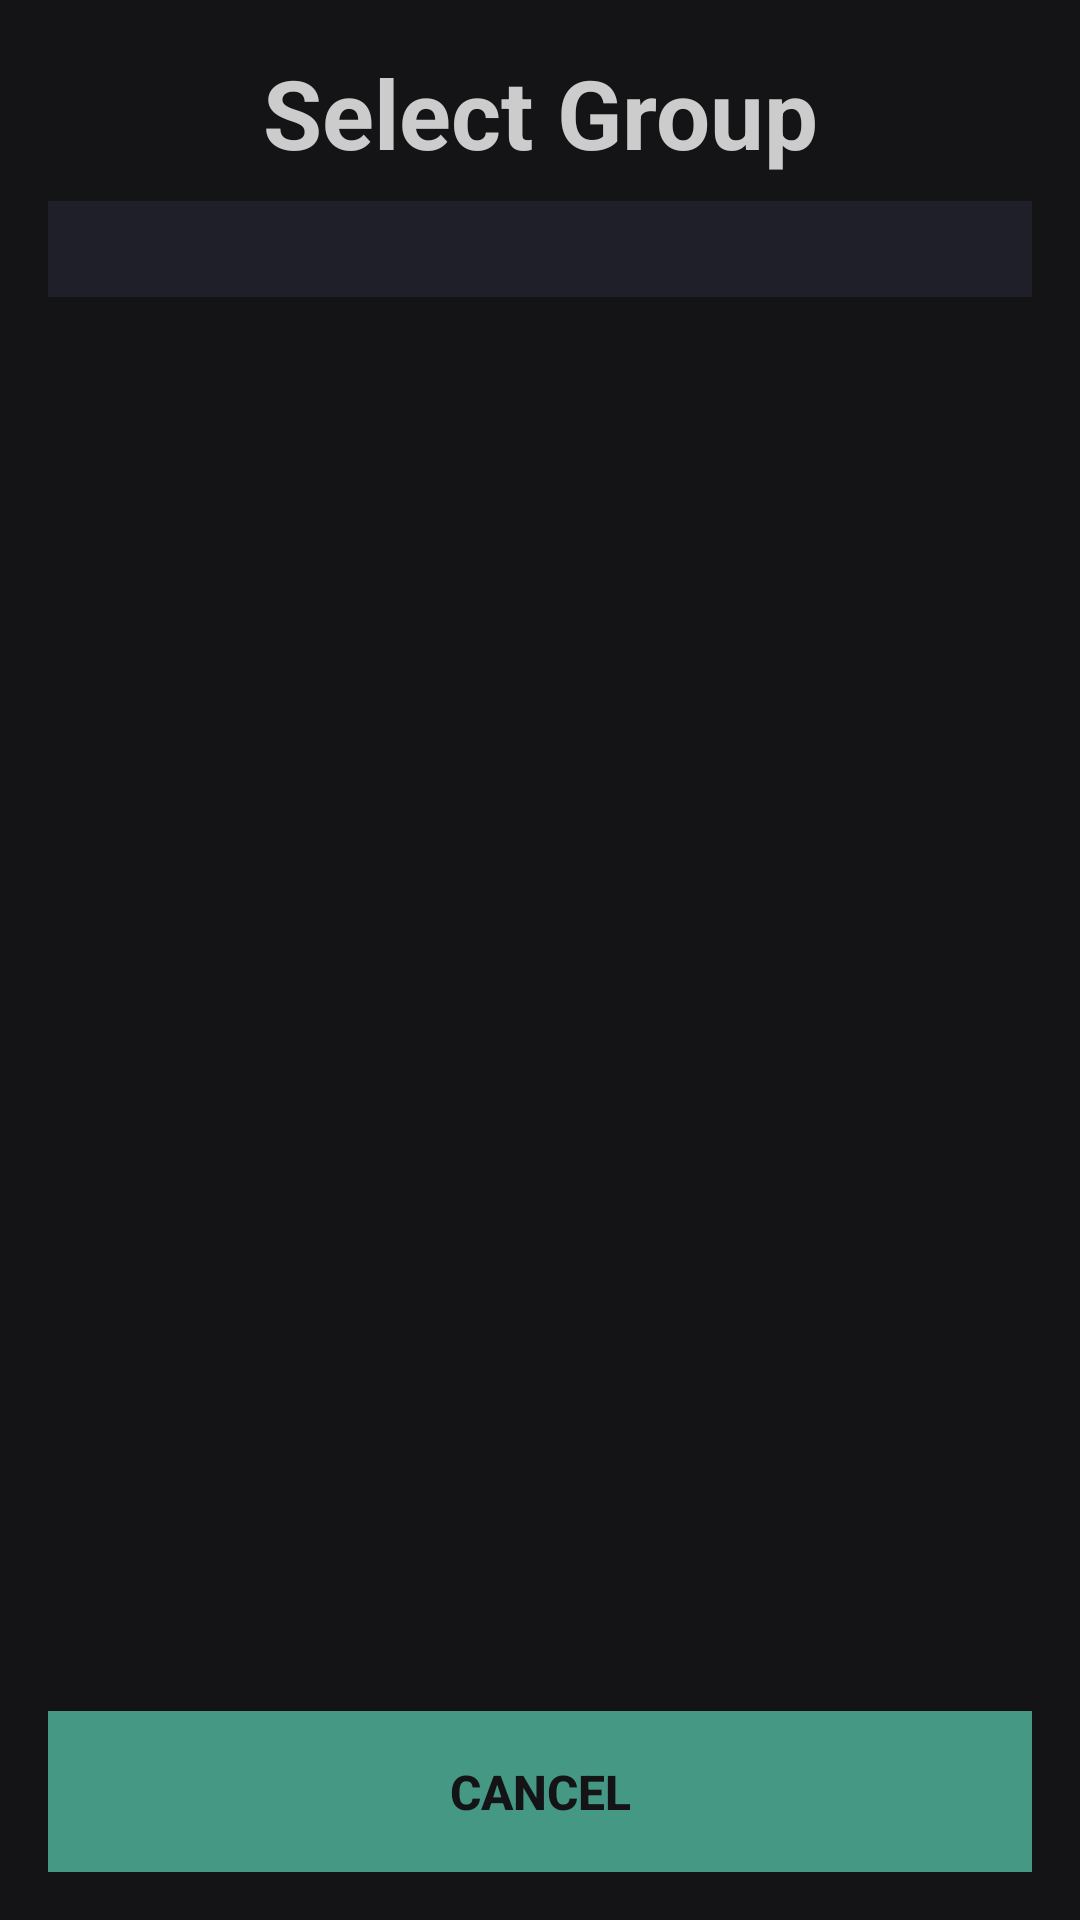

Write the Android layout XML for this screen, with the resource values it uses.
<!-- AndroidManifest.xml: application theme Theme.Mako -->
<!-- res/layout/dialog_groups_pick.xml -->
<?xml version="1.0" encoding="utf-8"?>
<LinearLayout xmlns:android="http://schemas.android.com/apk/res/android"
    android:background="@color/bg_1"
    android:focusableInTouchMode="true"
    android:padding="16sp"
    style="@style/VerticalListDivided">

    <TextView
        android:text="@string/h1_select_group"
        style="@style/H1_center" />

    <ScrollView
        android:layout_width="match_parent"
        android:layout_height="0dp"
        android:layout_weight="1">

        <RadioGroup
            android:id="@+id/groups"
            android:focusableInTouchMode="true"
            style="@style/RadioGroup" />
    </ScrollView>

    <Button
        android:id="@+id/close_button"
        android:text="@string/btn_cancel"
        style="@style/BTN1" />
</LinearLayout>
<!-- resources referenced by this layout -->
<resources>
  <color name="bg_1">#141417</color>
  <string name="btn_cancel">Cancel</string>
  <string name="h1_select_group">Select Group</string>
  <style name="BTN1" parent="BTN">
          <item name="android:background">@color/button_1</item>
      </style>
  <style name="H1_center" parent="H1">
          <item name="android:gravity">center</item>
      </style>
  <style name="RadioGroup" parent="VerticalListDivided_BG2" />
  <style name="VerticalListDivided" parent="VerticalList">
          <item name="android:showDividers">middle</item>
          <item name="android:divider">@drawable/list_divider</item>
      </style>
  <style name="Theme.Mako" parent="android:Theme.DeviceDefault.NoActionBar">
          <item name="bgColor">@color/bg_1</item>
          <item name="foregroundColor">@color/foreground</item>
  
          <item name="android:windowBackground">?attr/bgColor</item>
          <item name="android:textColor">?attr/foregroundColor</item>
          <item name="android:statusBarColor">@android:color/transparent</item>
          <item name="android:windowFullscreen">false</item>
      </style>
  <style name="BTN" parent="BlockFlow">
          <item name="android:padding">16sp</item>
          <item name="android:textColor">@color/bg_1</item>
          <item name="android:textSize">16sp</item>
          <item name="android:textStyle">bold</item>
          <item name="android:textAllCaps">true</item>
      </style>
  <color name="button_1">#459984</color>
  <style name="H1" parent="BlockFlow">
          <item name="android:textColor">@color/foreground</item>
          <item name="android:textSize">32sp</item>
          <item name="android:textStyle">bold</item>
      </style>
  <style name="VerticalListDivided_BG2" parent="VerticalList_BG2">
          <item name="android:showDividers">middle</item>
          <item name="android:divider">@drawable/list_divider</item>
      </style>
  <style name="VerticalList" parent="BlockFlow">
          <item name="android:orientation">vertical</item>
      </style>
  <!-- drawable list_divider (drawable) -->
  <?xml version="1.0" encoding="utf-8"?>
  <shape xmlns:android="http://schemas.android.com/apk/res/android">
      <size android:height="@dimen/space_between_elements" />
      <size android:width="@dimen/space_between_elements" />
  </shape>
  <color name="foreground">#CCCCCC</color>
  <style name="BlockFlow">
          <item name="android:layout_width">match_parent</item>
          <item name="android:layout_height">wrap_content</item>
      </style>
  <style name="VerticalList_BG2" parent="VerticalList">
          <item name="android:background">@color/bg_2</item>
          <item name="android:padding">16sp</item>
      </style>
  <dimen name="space_between_elements">8sp</dimen>
  <color name="bg_2">#1f1f29</color>
</resources>
